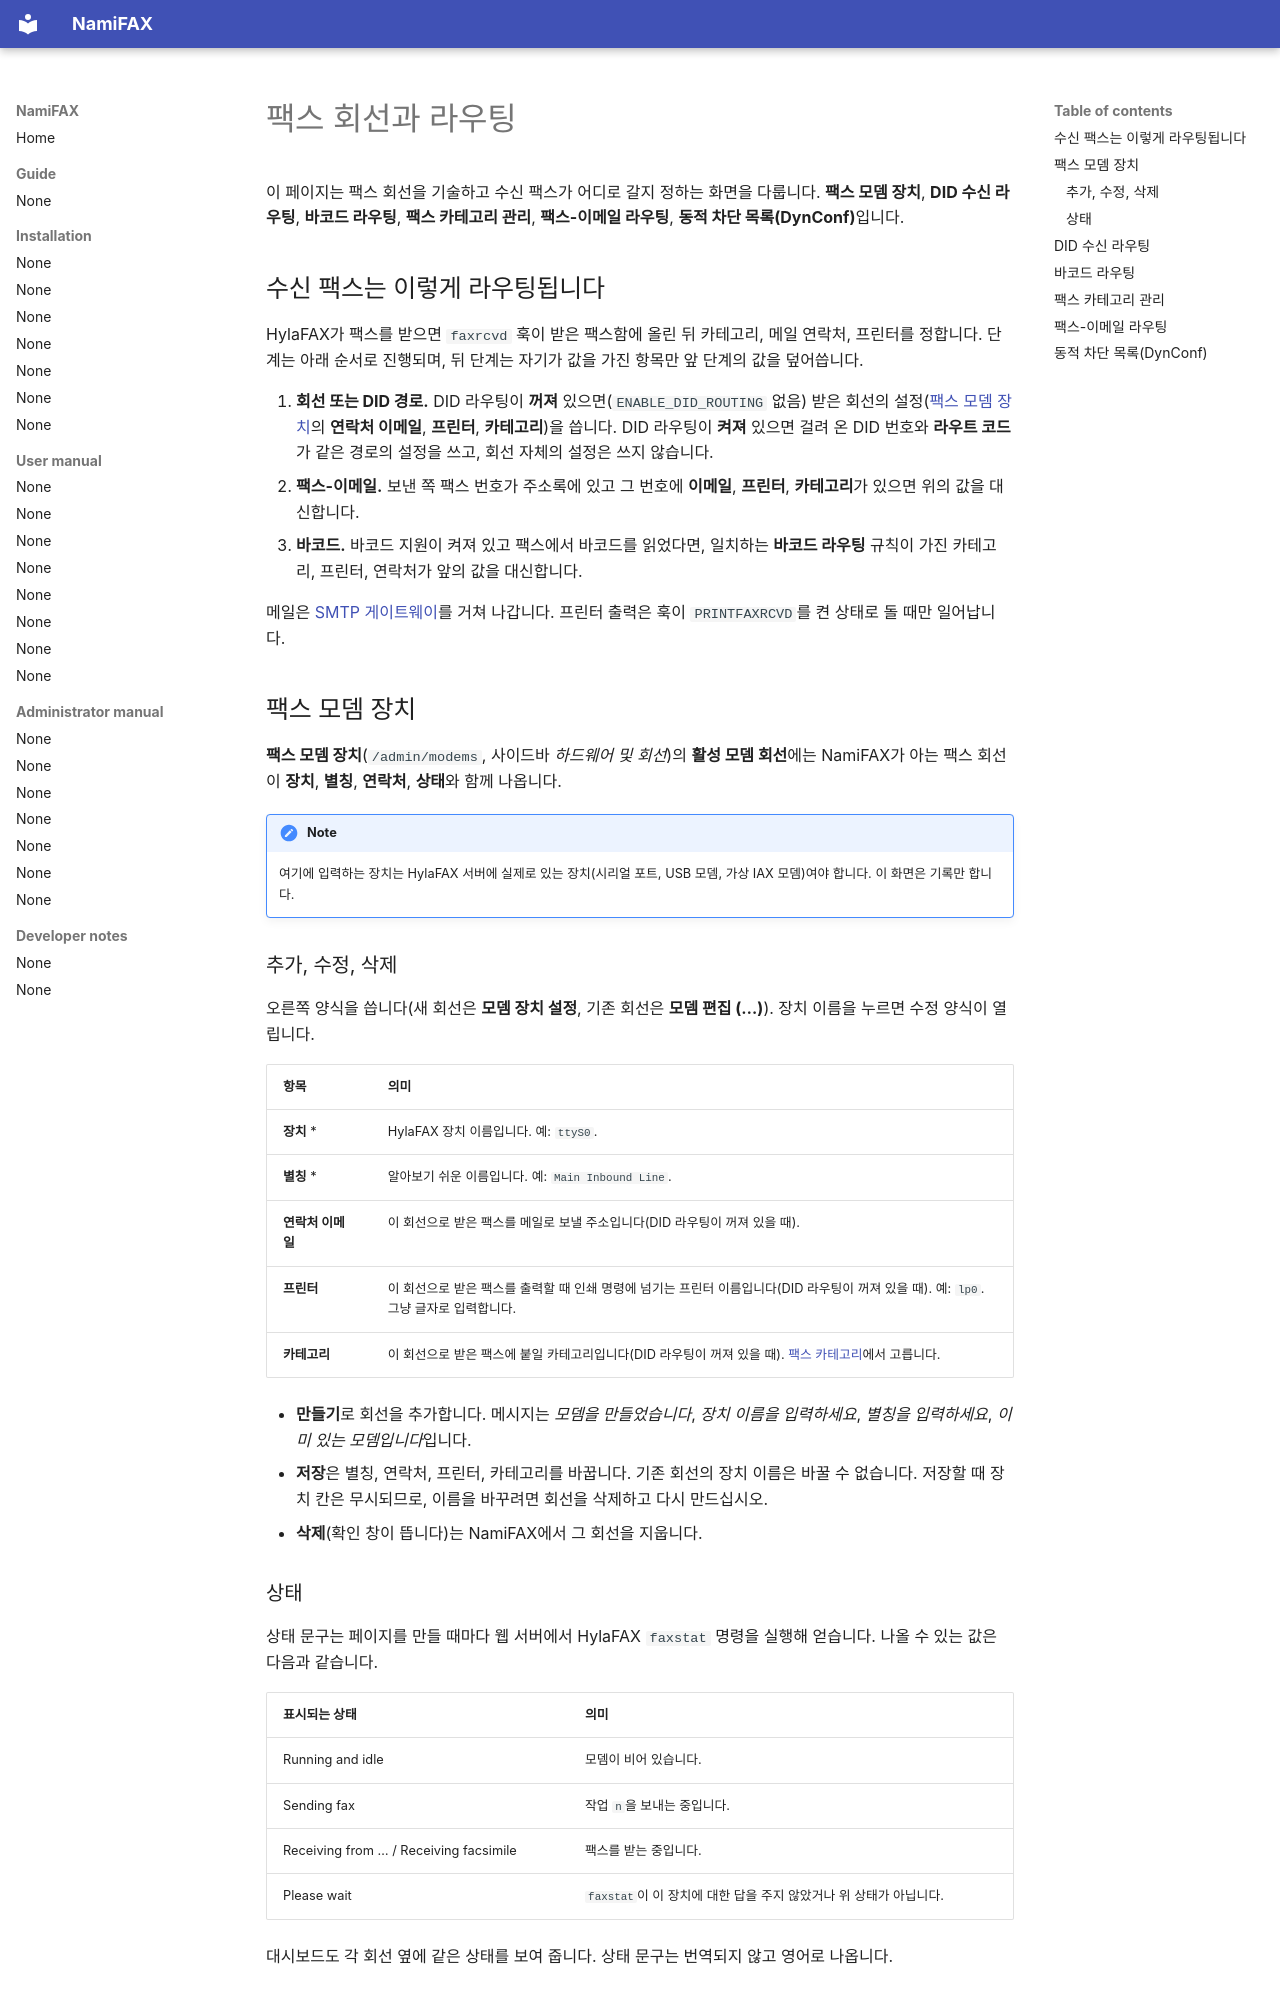

repository: search5/nami-fax · page: ko/manual/admin/fax-lines/index.html · generator: mkdocs

# 팩스 회선과 라우팅

이 페이지는 팩스 회선을 기술하고 수신 팩스가 어디로 갈지 정하는 화면을 다룹니다. **팩스 모뎀 장치**, **DID 수신 라우팅**, **바코드 라우팅**, **팩스 카테고리 관리**, **팩스-이메일 라우팅**, **동적 차단 목록(DynConf)**입니다.

## 수신 팩스는 이렇게 라우팅됩니다

HylaFAX가 팩스를 받으면 `faxrcvd` 훅이 받은 팩스함에 올린 뒤 카테고리, 메일 연락처, 프린터를 정합니다. 단계는 아래 순서로 진행되며, 뒤 단계는 자기가 값을 가진 항목만 앞 단계의 값을 덮어씁니다.

1. **회선 또는 DID 경로.** DID 라우팅이 **꺼져** 있으면(`ENABLE_DID_ROUTING` 없음) 받은 회선의 설정([팩스 모뎀 장치](#modems)의 **연락처 이메일**, **프린터**, **카테고리**)을 씁니다. DID 라우팅이 **켜져** 있으면 걸려 온 DID 번호와 **라우트 코드**가 같은 경로의 설정을 쓰고, 회선 자체의 설정은 쓰지 않습니다.
2. **팩스-이메일.** 보낸 쪽 팩스 번호가 주소록에 있고 그 번호에 **이메일**, **프린터**, **카테고리**가 있으면 위의 값을 대신합니다.
3. **바코드.** 바코드 지원이 켜져 있고 팩스에서 바코드를 읽었다면, 일치하는 **바코드 라우팅** 규칙이 가진 카테고리, 프린터, 연락처가 앞의 값을 대신합니다.

메일은 [SMTP 게이트웨이](system.md)를 거쳐 나갑니다. 프린터 출력은 훅이 `PRINTFAXRCVD`를 켠 상태로 돌 때만 일어납니다.

## 팩스 모뎀 장치 {#modems}

**팩스 모뎀 장치**(`/admin/modems`, 사이드바 *하드웨어 및 회선*)의 **활성 모뎀 회선**에는 NamiFAX가 아는 팩스 회선이 **장치**, **별칭**, **연락처**, **상태**와 함께 나옵니다.

!!! note
    여기에 입력하는 장치는 HylaFAX 서버에 실제로 있는 장치(시리얼 포트, USB 모뎀, 가상 IAX 모뎀)여야 합니다. 이 화면은 기록만 합니다.

### 추가, 수정, 삭제

오른쪽 양식을 씁니다(새 회선은 **모뎀 장치 설정**, 기존 회선은 **모뎀 편집 (…)**). 장치 이름을 누르면 수정 양식이 열립니다.

| 항목 | 의미 |
|---|---|
| **장치** \* | HylaFAX 장치 이름입니다. 예: `ttyS0`. |
| **별칭** \* | 알아보기 쉬운 이름입니다. 예: `Main Inbound Line`. |
| **연락처 이메일** | 이 회선으로 받은 팩스를 메일로 보낼 주소입니다(DID 라우팅이 꺼져 있을 때). |
| **프린터** | 이 회선으로 받은 팩스를 출력할 때 인쇄 명령에 넘기는 프린터 이름입니다(DID 라우팅이 꺼져 있을 때). 예: `lp0`. 그냥 글자로 입력합니다. |
| **카테고리** | 이 회선으로 받은 팩스에 붙일 카테고리입니다(DID 라우팅이 꺼져 있을 때). [팩스 카테고리](#categories)에서 고릅니다. |

- **만들기**로 회선을 추가합니다. 메시지는 *모뎀을 만들었습니다*, *장치 이름을 입력하세요*, *별칭을 입력하세요*, *이미 있는 모뎀입니다*입니다.
- **저장**은 별칭, 연락처, 프린터, 카테고리를 바꿉니다. 기존 회선의 장치 이름은 바꿀 수 없습니다. 저장할 때 장치 칸은 무시되므로, 이름을 바꾸려면 회선을 삭제하고 다시 만드십시오.
- **삭제**(확인 창이 뜹니다)는 NamiFAX에서 그 회선을 지웁니다.

### 상태

상태 문구는 페이지를 만들 때마다 웹 서버에서 HylaFAX `faxstat` 명령을 실행해 얻습니다. 나올 수 있는 값은 다음과 같습니다.

| 표시되는 상태 | 의미 |
|---|---|
| Running and idle | 모뎀이 비어 있습니다. |
| Sending fax {JID: n} | 작업 `n`을 보내는 중입니다. |
| Receiving from … / Receiving facsimile | 팩스를 받는 중입니다. |
| Please wait | `faxstat`이 이 장치에 대한 답을 주지 않았거나 위 상태가 아닙니다. |

대시보드도 각 회선 옆에 같은 상태를 보여 줍니다. 상태 문구는 번역되지 않고 영어로 나옵니다.
